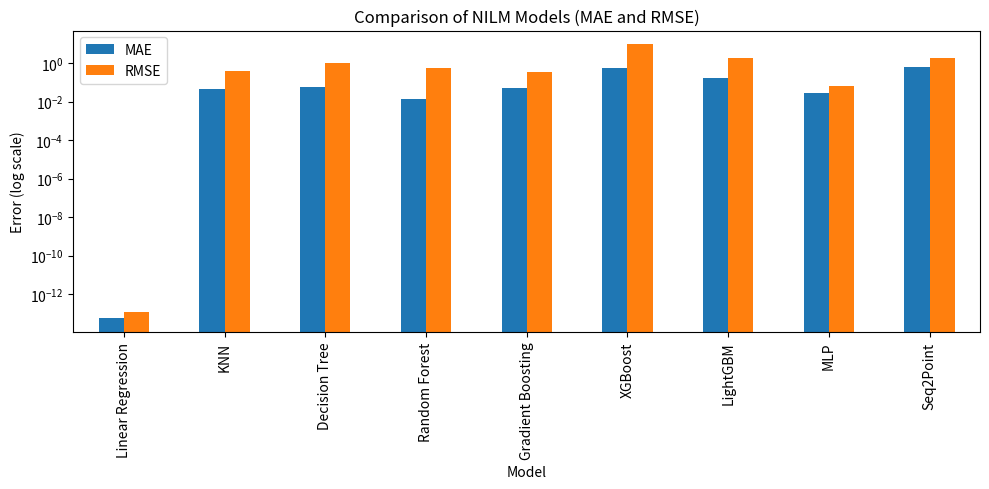

Python code for this plot:
import pandas as pd
import matplotlib.pyplot as plt

data = {
    "Model": [
        "Linear Regression", "KNN", "Decision Tree", "Random Forest",
        "Gradient Boosting", "XGBoost", "LightGBM", "MLP", "Seq2Point"
    ],
    "MAE": [
        5.454709e-14, 4.294270e-02, 5.800851e-02, 1.393337e-02,
        4.912105e-02, 5.797379e-01, 1.768681e-01, 2.974392e-02, 6.241000e-01
    ],
    "RMSE": [
        1.157439e-13, 4.083383e-01, 1.020432e+00, 5.539807e-01,
        3.341337e-01, 9.633088e+00, 1.854185e+00, 6.796672e-02, 1.945100e+00
    ]
}

df = pd.DataFrame(data).set_index("Model")

ax = df.plot(kind="bar", figsize=(10,5))
ax.set_yscale("log")
ax.set_ylabel("Error (log scale)")
ax.set_title("Comparison of NILM Models (MAE and RMSE)")
plt.tight_layout()
plt.savefig("comparison_9models_log.pdf")
plt.show()
